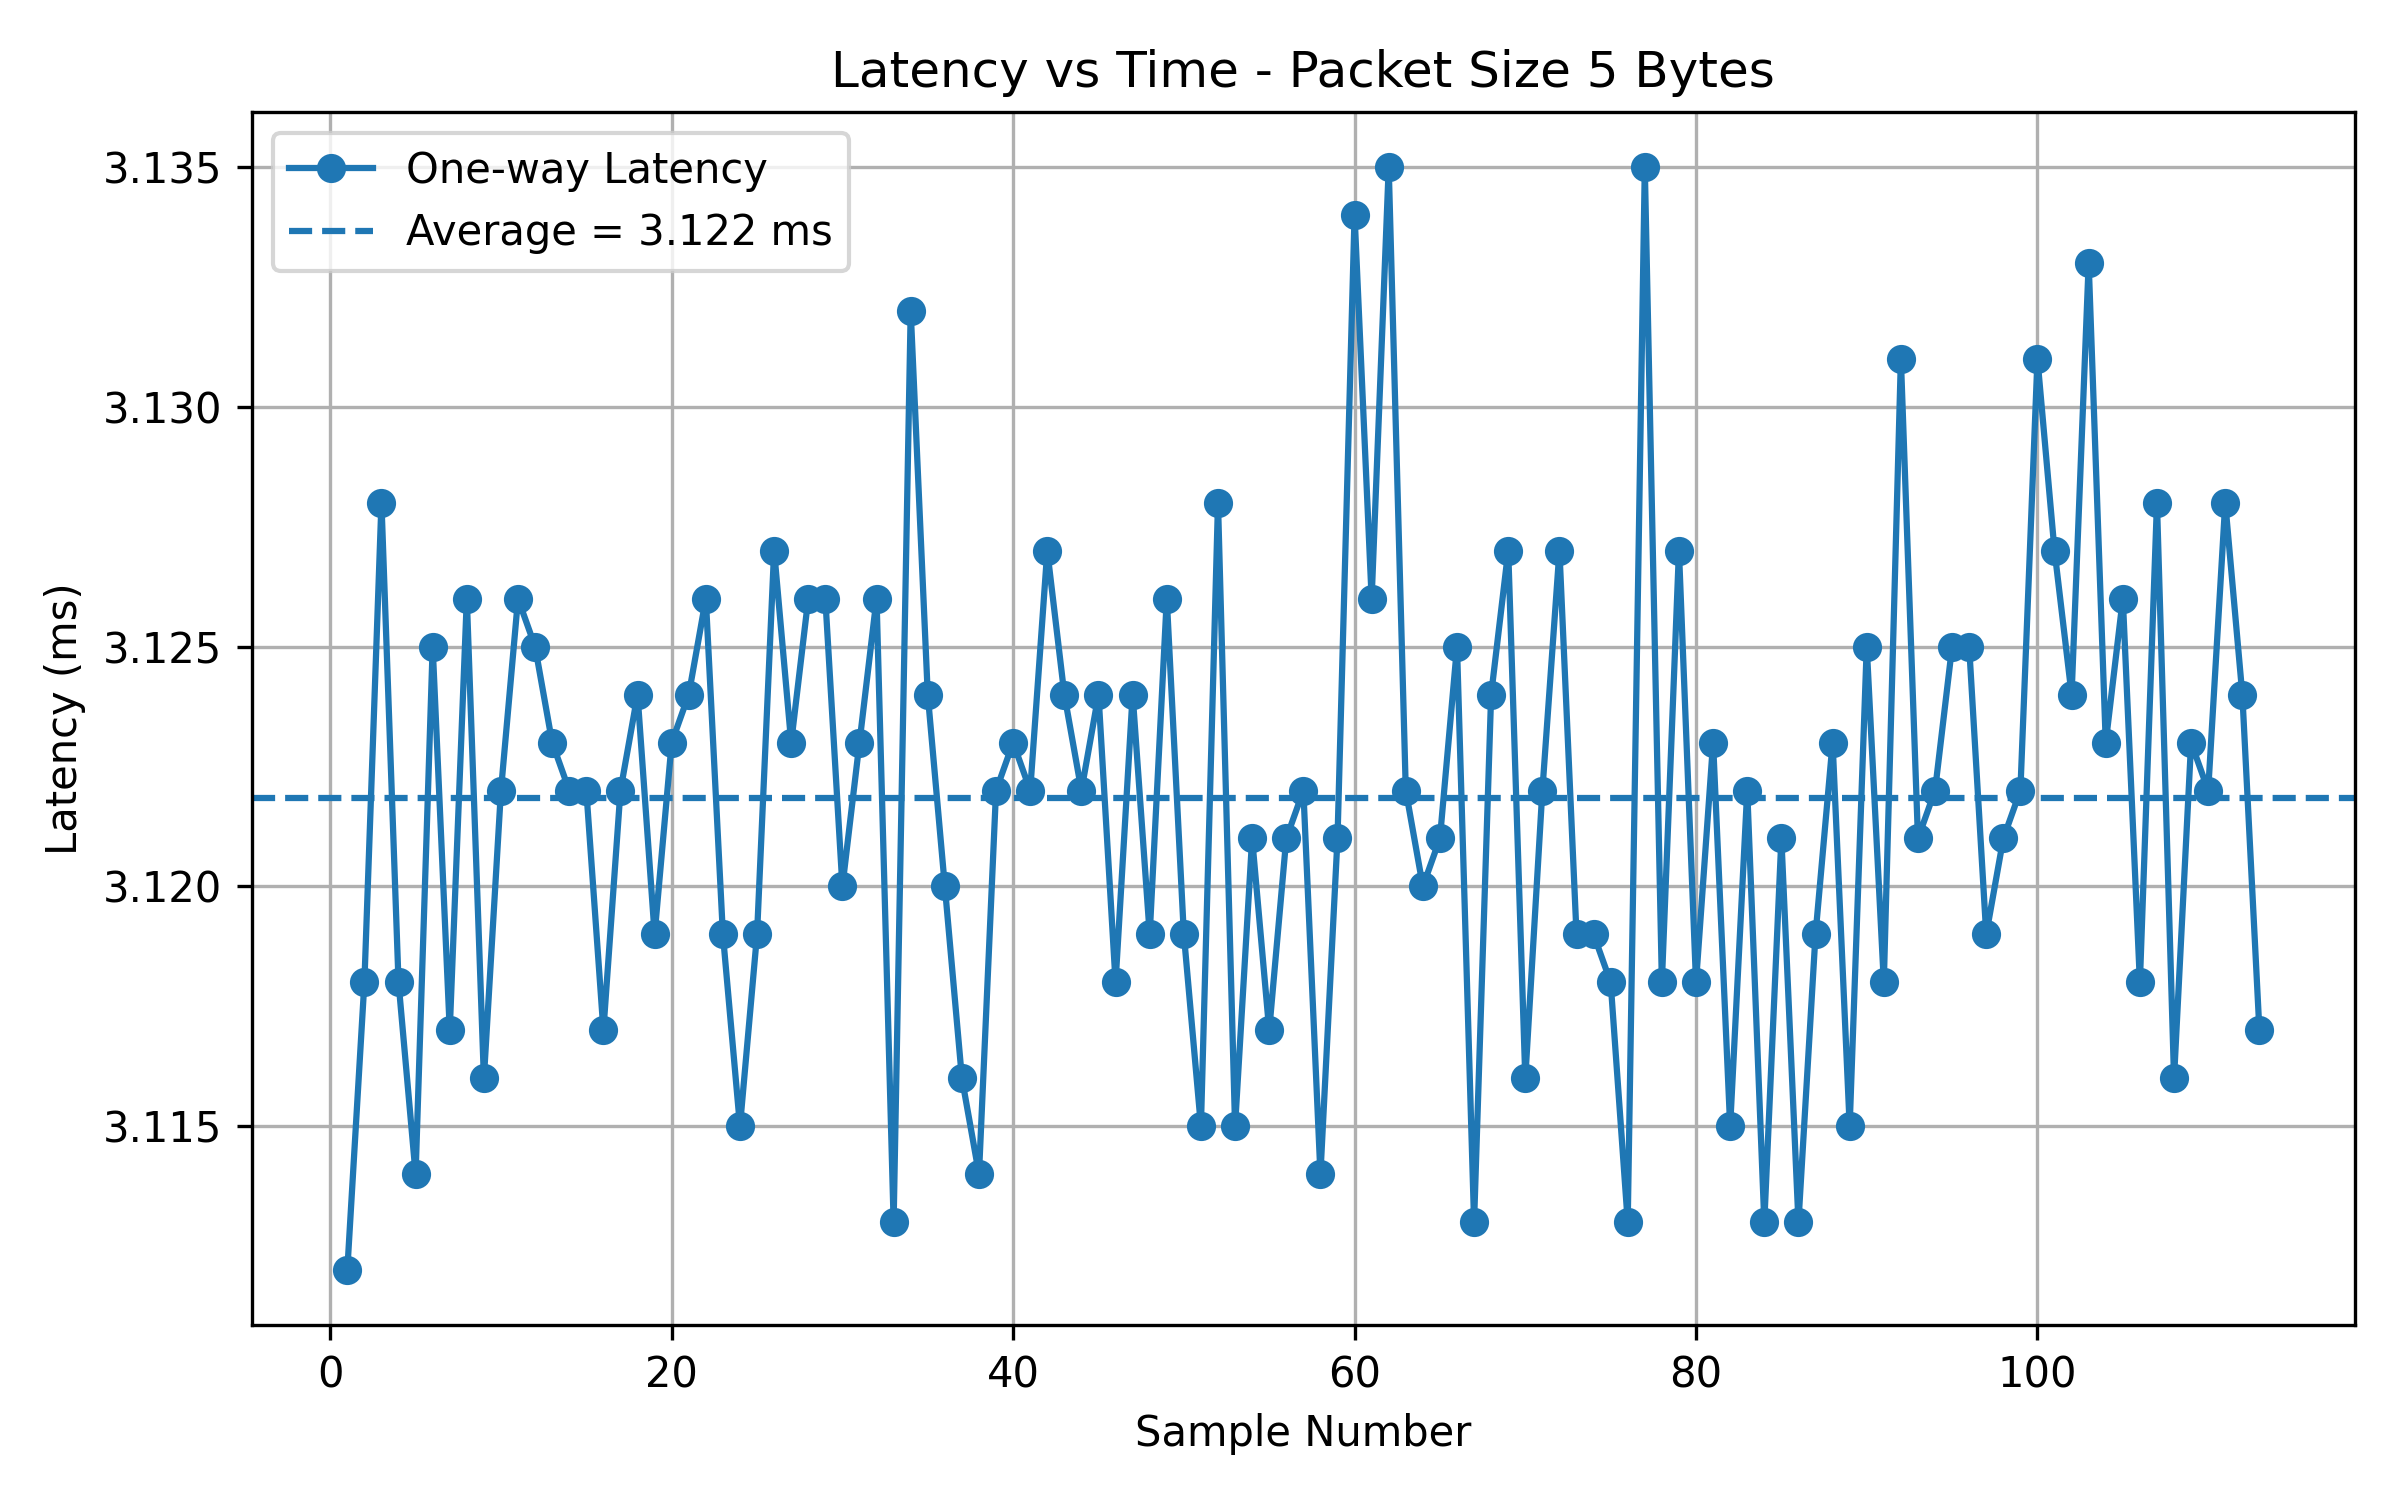

Values plotted in this chart, from the file beside it:
Sample, PacketSize_Bytes, RTT_us, OneWayLatency_ms
1, 5, 6225, 3.112
2, 5, 6235, 3.118
3, 5, 6255, 3.128
4, 5, 6235, 3.118
5, 5, 6228, 3.114
6, 5, 6251, 3.125
7, 5, 6234, 3.117
8, 5, 6253, 3.126
9, 5, 6232, 3.116
10, 5, 6245, 3.122
11, 5, 6252, 3.126
12, 5, 6251, 3.125
13, 5, 6246, 3.123
14, 5, 6243, 3.122
15, 5, 6243, 3.122
16, 5, 6234, 3.117
17, 5, 6243, 3.122
18, 5, 6248, 3.124
19, 5, 6238, 3.119
20, 5, 6246, 3.123
21, 5, 6247, 3.124
22, 5, 6253, 3.126
23, 5, 6239, 3.119
24, 5, 6230, 3.115
25, 5, 6238, 3.119
26, 5, 6254, 3.127
27, 5, 6246, 3.123
28, 5, 6252, 3.126
29, 5, 6252, 3.126
30, 5, 6240, 3.12
31, 5, 6246, 3.123
32, 5, 6253, 3.126
33, 5, 6226, 3.113
34, 5, 6265, 3.132
35, 5, 6248, 3.124
36, 5, 6240, 3.12
37, 5, 6232, 3.116
38, 5, 6228, 3.114
39, 5, 6244, 3.122
40, 5, 6246, 3.123
41, 5, 6243, 3.122
42, 5, 6254, 3.127
43, 5, 6248, 3.124
44, 5, 6245, 3.122
45, 5, 6248, 3.124
46, 5, 6236, 3.118
47, 5, 6248, 3.124
48, 5, 6239, 3.119
49, 5, 6253, 3.126
50, 5, 6238, 3.119
51, 5, 6229, 3.115
52, 5, 6255, 3.128
53, 5, 6231, 3.115
54, 5, 6242, 3.121
55, 5, 6234, 3.117
56, 5, 6241, 3.121
57, 5, 6243, 3.122
58, 5, 6228, 3.114
59, 5, 6242, 3.121
60, 5, 6268, 3.134
... 53 more rows
